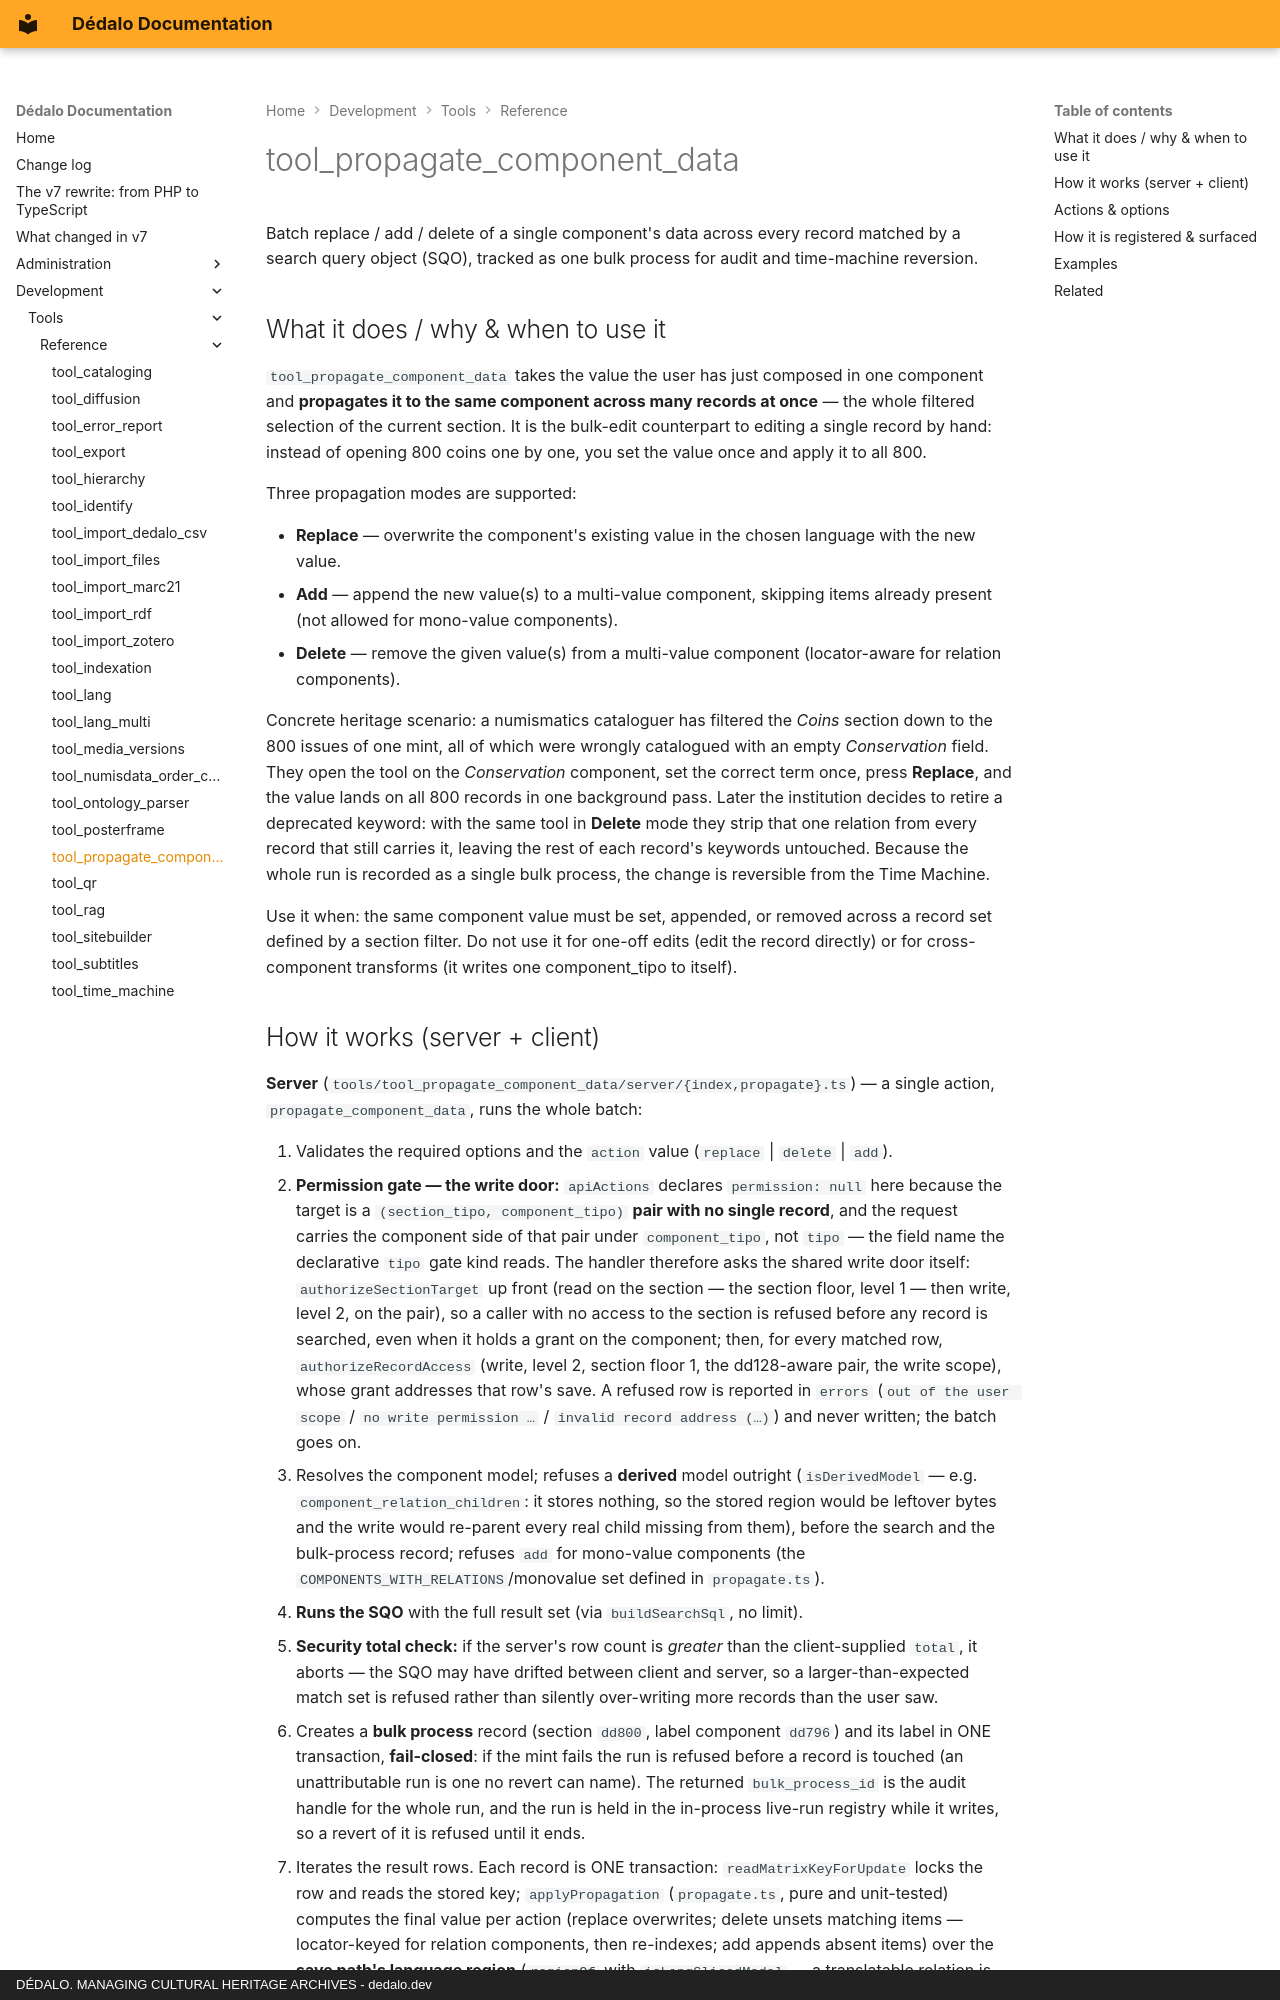

repository: dedalia-org/dedalo · page: development/tools/reference/tool_propagate_component_data/index.html · generator: mkdocs · copyright: DÉDALO. MANAGING CULTURAL HERITAGE ARCHIVES - dedalo.dev

# tool_propagate_component_data

Batch replace / add / delete of a single component's data across every record matched by a search query object (SQO), tracked as one bulk process for audit and time-machine reversion.

## What it does / why & when to use it

`tool_propagate_component_data` takes the value the user has just composed in one component and **propagates it to the same component across many records at once** — the whole filtered selection of the current section. It is the bulk-edit counterpart to editing a single record by hand: instead of opening 800 coins one by one, you set the value once and apply it to all 800.

Three propagation modes are supported:

- **Replace** — overwrite the component's existing value in the chosen language with the new value.
- **Add** — append the new value(s) to a multi-value component, skipping items already present (not allowed for mono-value components).
- **Delete** — remove the given value(s) from a multi-value component (locator-aware for relation components).

Concrete heritage scenario: a numismatics cataloguer has filtered the *Coins* section down to the 800 issues of one mint, all of which were wrongly catalogued with an empty *Conservation* field. They open the tool on the *Conservation* component, set the correct term once, press **Replace**, and the value lands on all 800 records in one background pass. Later the institution decides to retire a deprecated keyword: with the same tool in **Delete** mode they strip that one relation from every record that still carries it, leaving the rest of each record's keywords untouched. Because the whole run is recorded as a single bulk process, the change is reversible from the Time Machine.

Use it when: the same component value must be set, appended, or removed across a record set defined by a section filter. Do not use it for one-off edits (edit the record directly) or for cross-component transforms (it writes one component_tipo to itself).
